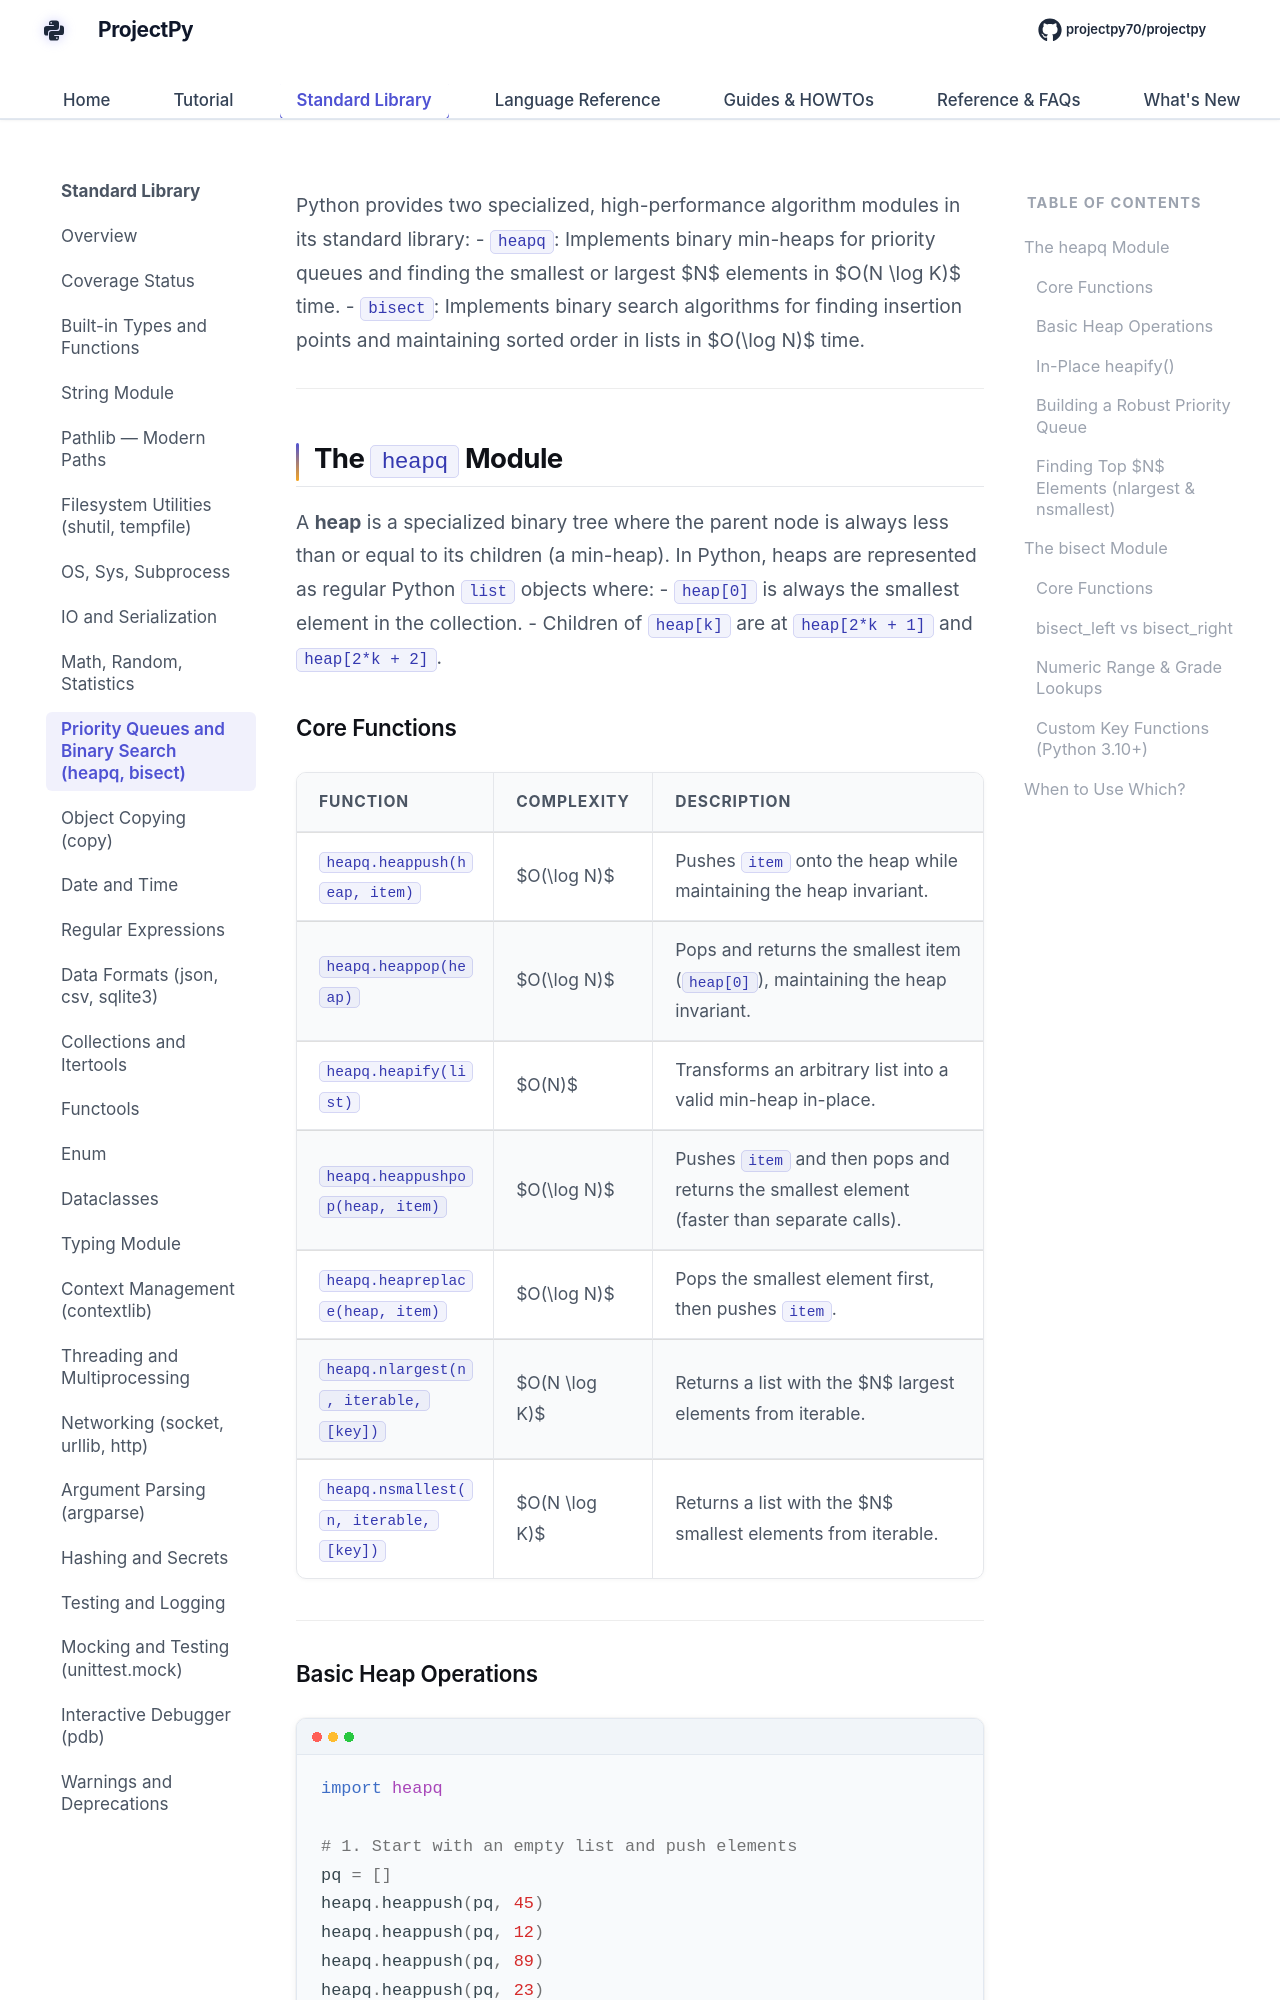

repository: Sdas2003810/projectpy · page: standard-library/heapq-bisect/index.html · generator: mkdocs

# Priority Queues & Binary Search: `heapq` and `bisect`

Python provides two specialized, high-performance algorithm modules in its standard library:
- **`heapq`**: Implements binary min-heaps for priority queues and finding the smallest or largest $N$ elements in $O(N \log K)$ time.
- **`bisect`**: Implements binary search algorithms for finding insertion points and maintaining sorted order in lists in $O(\log N)$ time.

---

## The `heapq` Module

A **heap** is a specialized binary tree where the parent node is always less than or equal to its children (a min-heap). In Python, heaps are represented as regular Python `list` objects where:
- `heap[0]` is always the smallest element in the collection.
- Children of `heap[k]` are at `heap[2*k + 1]` and `heap[2*k + 2]`.

### Core Functions

| Function | Complexity | Description |
| :--- | :--- | :--- |
| `heapq.heappush(heap, item)` | $O(\log N)$ | Pushes `item` onto the heap while maintaining the heap invariant. |
| `heapq.heappop(heap)` | $O(\log N)$ | Pops and returns the smallest item (`heap[0]`), maintaining the heap invariant. |
| `heapq.heapify(list)` | $O(N)$ | Transforms an arbitrary list into a valid min-heap in-place. |
| `heapq.heappushpop(heap, item)` | $O(\log N)$ | Pushes `item` and then pops and returns the smallest element (faster than separate calls). |
| `heapq.heapreplace(heap, item)` | $O(\log N)$ | Pops the smallest element first, then pushes `item`. |
| `heapq.nlargest(n, iterable, [key])` | $O(N \log K)$ | Returns a list with the $N$ largest elements from iterable. |
| `heapq.nsmallest(n, iterable, [key])` | $O(N \log K)$ | Returns a list with the $N$ smallest elements from iterable. |

---
